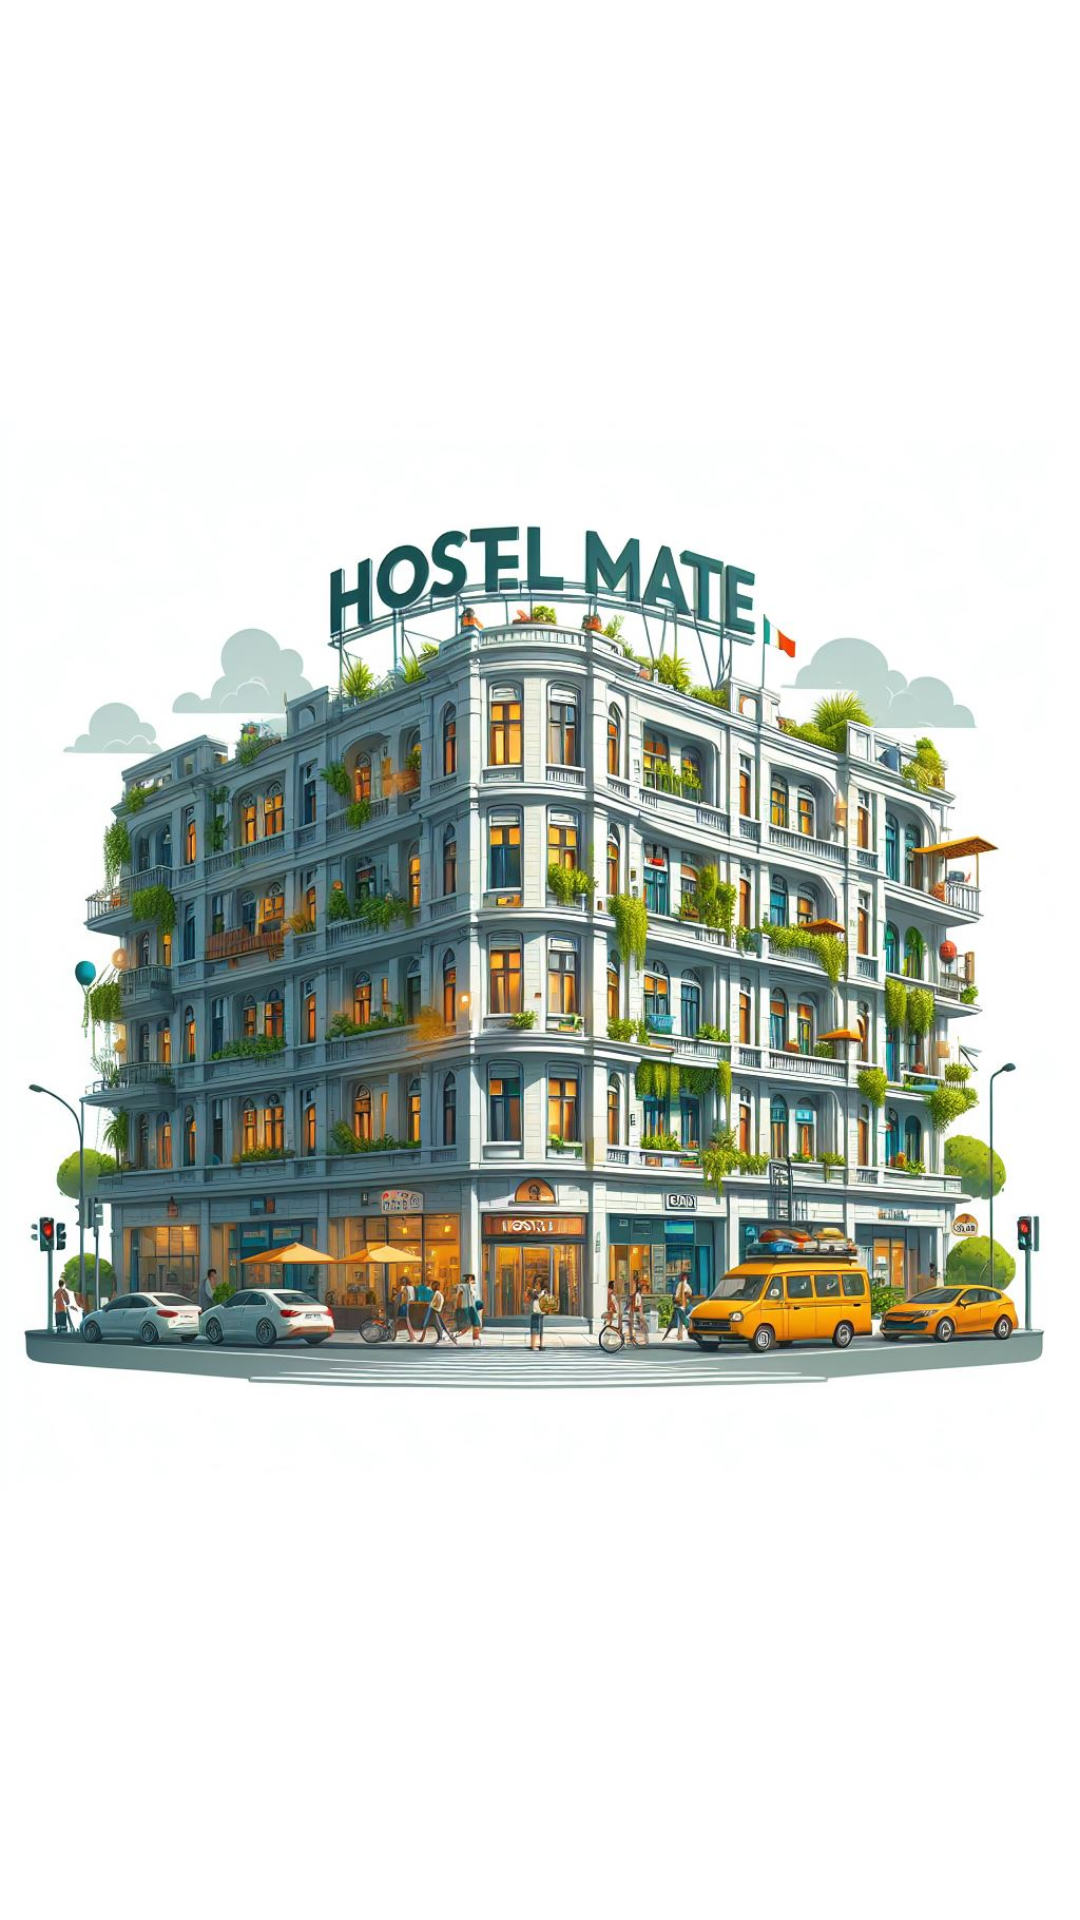

Here is an Android app screen rendered from its layout file. Give the layout XML and the strings, colors and styles it references.
<!-- AndroidManifest.xml: application theme MyThemeNoActionBar -->
<!-- res/layout/activity_main.xml -->
<?xml version="1.0" encoding="utf-8"?>
<androidx.constraintlayout.widget.ConstraintLayout xmlns:android="http://schemas.android.com/apk/res/android"
    xmlns:app="http://schemas.android.com/apk/res-auto"
    xmlns:tools="http://schemas.android.com/tools"
    android:id="@+id/main"
    android:layout_width="match_parent"
    android:layout_height="match_parent"
    android:background="@color/white"
    tools:context=".MainActivity">

    <ImageView
        android:layout_width="wrap_content"
        android:layout_height="wrap_content"
        android:src="@drawable/banner"
        app:layout_constraintBottom_toBottomOf="parent"
        app:layout_constraintEnd_toEndOf="parent"
        app:layout_constraintStart_toStartOf="parent"
        app:layout_constraintTop_toTopOf="parent" />

</androidx.constraintlayout.widget.ConstraintLayout>
<!-- resources referenced by this layout -->
<resources>
  <color name="white">#FFFFFFFF</color>
  <!-- drawable banner: jpg bitmap (drawable, 218737 bytes) -->
  <style name="MyThemeNoActionBar" parent="Theme.AppCompat.Light.NoActionBar">
          <item name="colorPrimary">@color/green</item>
          <item name="colorOnPrimary">@color/white</item>
          <item name="colorPrimaryVariant">@color/green</item>
          <item name="colorSecondary">@color/green</item>
          <item name="colorOnSecondary">@color/white</item>
          <item name="colorSecondaryVariant">@color/green</item>
          <item name="colorSurface">@color/white</item>
          <item name="colorOnSurface">@color/black</item>
          <item name="colorOnError">@color/white</item>
      </style>
  <color name="green">#287F4D</color>
  <color name="black">#FF000000</color>
</resources>
